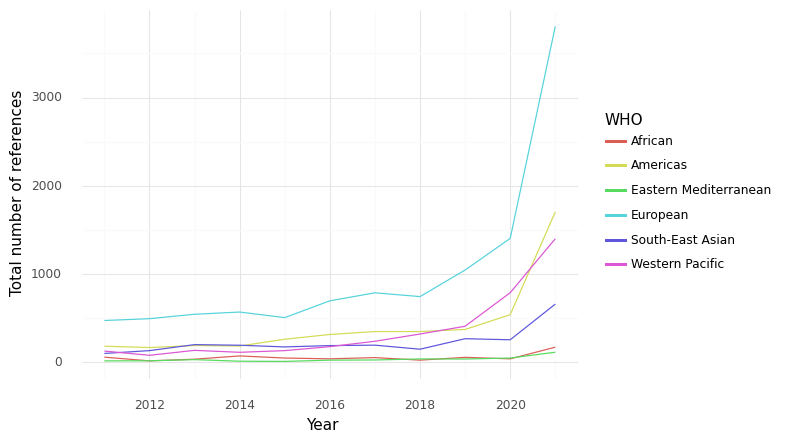

The data file committed next to this chart (first rows):
, WHO, Year, intersection, climate, health, sum
10, African, 2011, 59.0, 411.0, 815.0, 1285
11, African, 2012, 17.0, 225.0, 962.0, 1204
12, African, 2013, 36.0, 403.0, 1465, 1904
13, African, 2014, 73.0, 523.0, 1537, 2133
14, African, 2015, 49.0, 640.0, 1904, 2593
15, African, 2016, 40.0, 658.0, 1992, 2690
16, African, 2017, 54.0, 468.0, 1423, 1945
17, African, 2018, 25.0, 377.0, 1234, 1636
18, African, 2019, 57.0, 519.0, 1570, 2146
19, African, 2020, 40.0, 450.0, 929.0, 1419
20, African, 2021, 172.0, 1223, 3209, 4604
21, Americas, 2011, 183.0, 2201, 4764, 7148
22, Americas, 2012, 168.0, 2997, 5688, 8853
23, Americas, 2013, 191.0, 2326, 5887, 8404
24, Americas, 2014, 185.0, 2470, 7618, 10273
25, Americas, 2015, 262.0, 2797, 8970, 12029
26, Americas, 2016, 316.0, 3217, 8656, 12189
27, Americas, 2017, 349.0, 3713, 8902, 12964
28, Americas, 2018, 349.0, 3586, 8848, 12783
29, Americas, 2019, 373.0, 4532, 8903, 13808
30, Americas, 2020, 540.0, 5534, 10505, 16579
31, Americas, 2021, 1704, 11251, 27667, 40622
32, Eastern Mediterranean, 2011, 17.0, 114.0, 477.0, 608.0
33, Eastern Mediterranean, 2012, 18.0, 216.0, 949.0, 1183
34, Eastern Mediterranean, 2013, 31.0, 189.0, 1137, 1357
35, Eastern Mediterranean, 2014, 13.0, 173.0, 726.0, 912.0
36, Eastern Mediterranean, 2015, 11.0, 266.0, 1090, 1367
37, Eastern Mediterranean, 2016, 25.0, 345.0, 1083, 1453
38, Eastern Mediterranean, 2017, 27.0, 329.0, 1064, 1420
39, Eastern Mediterranean, 2018, 39.0, 744.0, 1680, 2463
40, Eastern Mediterranean, 2019, 38.0, 661.0, 1691, 2390
41, Eastern Mediterranean, 2020, 49.0, 434.0, 1467, 1950
42, Eastern Mediterranean, 2021, 115.0, 748.0, 3129, 3992
43, European, 2011, 474.0, 7391, 12873, 20738
44, European, 2012, 495.0, 7988, 16734, 25217
45, European, 2013, 545.0, 8269, 16518, 25332
46, European, 2014, 570.0, 9493, 19304, 29367
47, European, 2015, 507.0, 8607, 17254, 26368
48, European, 2016, 697.0, 9863, 19212, 29772
49, European, 2017, 788.0, 10155, 19730, 30673
50, European, 2018, 745.0, 10822, 21297, 32864
51, European, 2019, 1046, 14191, 25265, 40502
52, European, 2020, 1404, 18600, 29115, 49119
53, European, 2021, 3806, 34451, 68284, 106541
54, South-East Asian, 2011, 101.0, 2688, 2743, 5532
55, South-East Asian, 2012, 133.0, 3230, 3519, 6882
56, South-East Asian, 2013, 201.0, 2729, 4016, 6946
57, South-East Asian, 2014, 194.0, 2609, 4147, 6950
58, South-East Asian, 2015, 175.0, 2724, 4934, 7833
59, South-East Asian, 2016, 190.0, 2562, 4163, 6915
60, South-East Asian, 2017, 195.0, 2479, 4768, 7442
61, South-East Asian, 2018, 149.0, 1988, 4025, 6162
62, South-East Asian, 2019, 268.0, 2335, 4283, 6886
63, South-East Asian, 2020, 256.0, 2348, 3931, 6535
64, South-East Asian, 2021, 660.0, 5774, 9568, 16002
65, Western Pacific, 2011, 128.0, 2489, 4163, 6780
66, Western Pacific, 2012, 80.0, 2686, 4032, 6798
67, Western Pacific, 2013, 136.0, 2700, 4820, 7656
68, Western Pacific, 2014, 114.0, 2967, 5604, 8685
69, Western Pacific, 2015, 133.0, 2768, 5466, 8367
... 6 more rows
